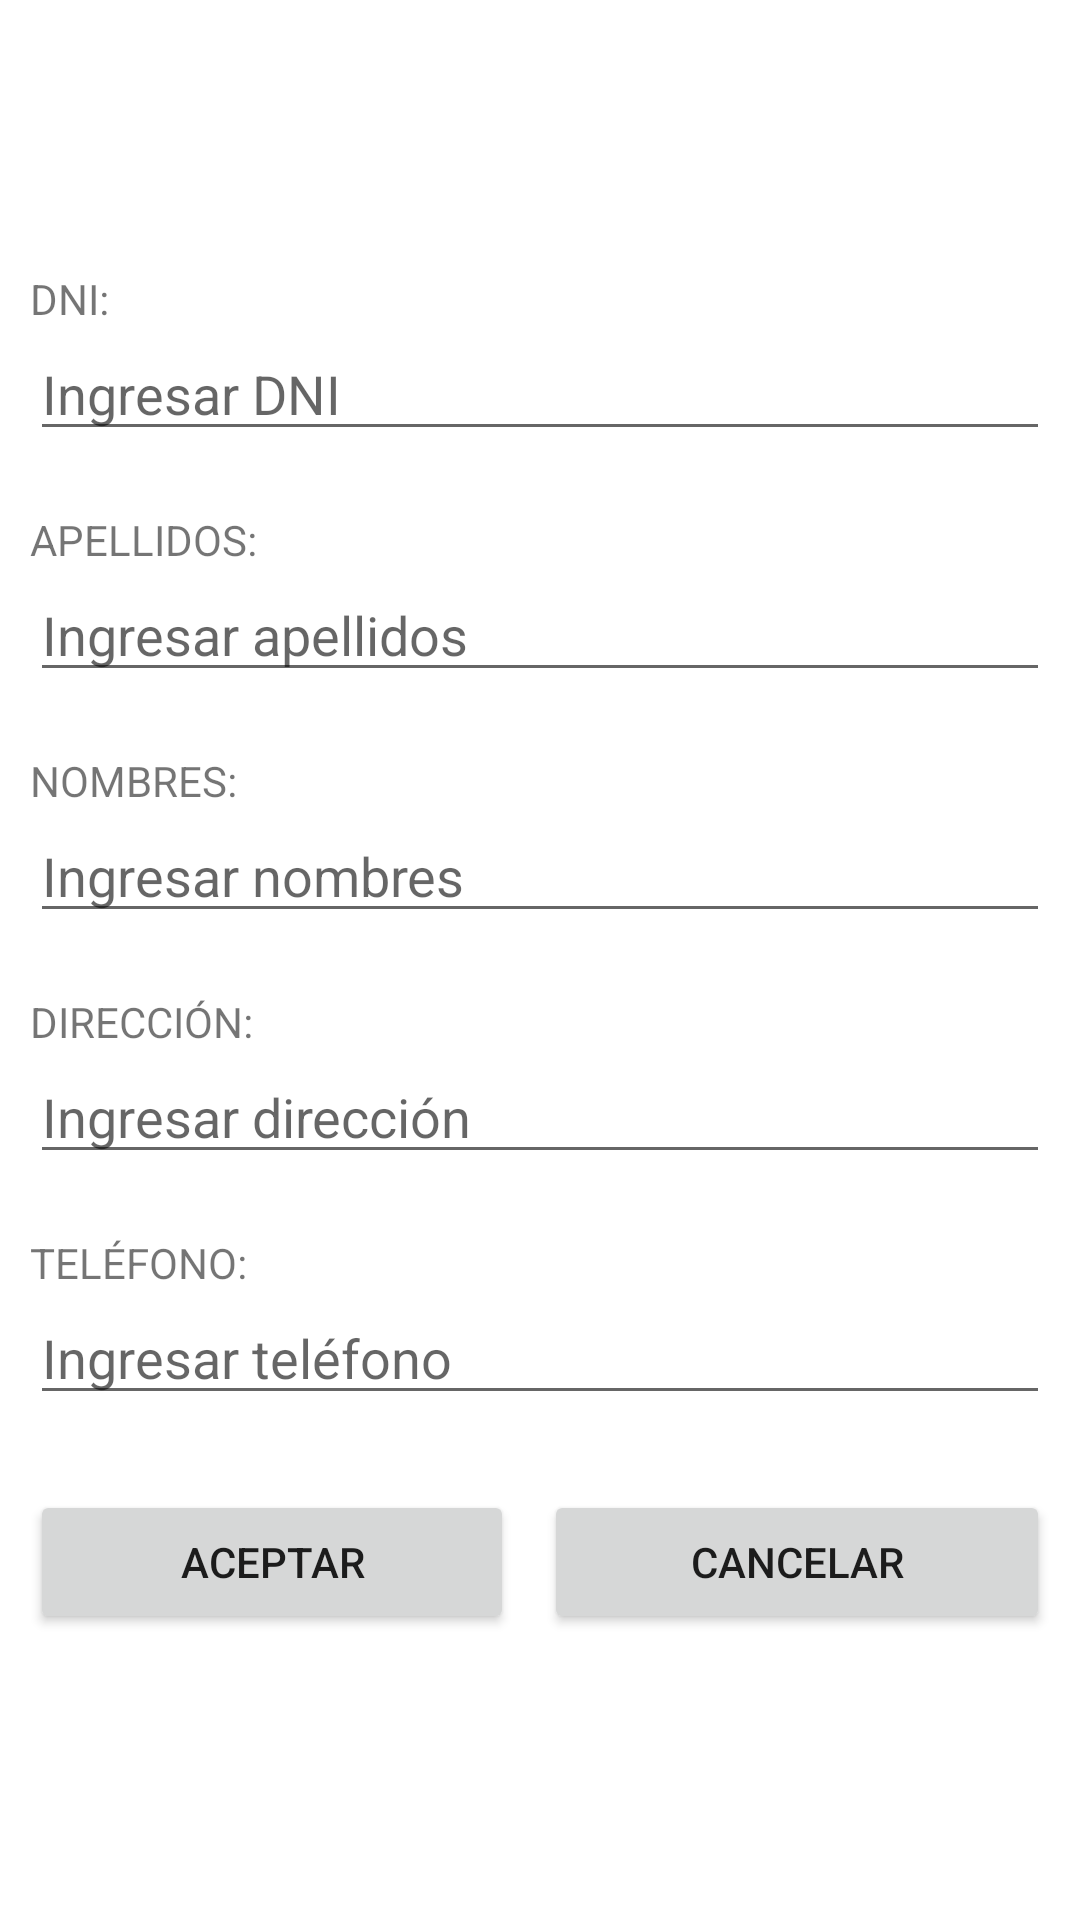

This screen was rendered from an Android layout file. Write that file and the resources it references.
<!-- AndroidManifest.xml: application theme Theme.Tarea06 -->
<!-- res/layout/fragment_edit_cliente.xml -->
<?xml version="1.0" encoding="utf-8"?>
<FrameLayout xmlns:android="http://schemas.android.com/apk/res/android"
    xmlns:tools="http://schemas.android.com/tools"
    android:layout_width="match_parent"
    android:layout_height="match_parent"
    tools:context=".FragmentEditCliente">

    
    <LinearLayout
        android:layout_width="match_parent"
        android:layout_height="match_parent"
        android:orientation="vertical"
        android:gravity="center">

        <LinearLayout
            android:layout_width="match_parent"
            android:layout_height="wrap_content"
            android:orientation="vertical"
            android:layout_marginHorizontal="10dp"
            android:layout_marginVertical="10dp">

            <TextView
                android:layout_width="match_parent"
                android:layout_height="wrap_content"
                android:text="DNI:"/>

            <EditText
                android:id="@+id/et_dni"
                android:inputType="number"
                android:layout_width="match_parent"
                android:layout_height="wrap_content"
                android:hint="Ingresar DNI"/>
        </LinearLayout>

        <LinearLayout
            android:layout_width="match_parent"
            android:layout_height="wrap_content"
            android:orientation="vertical"
            android:layout_marginHorizontal="10dp"
            android:layout_marginVertical="10dp">

            <TextView
                android:layout_width="match_parent"
                android:layout_height="wrap_content"
                android:text="APELLIDOS:"/>

            <EditText
                android:id="@+id/et_apellidos"
                android:layout_width="match_parent"
                android:layout_height="wrap_content"
                android:hint="Ingresar apellidos"/>
        </LinearLayout>

        <LinearLayout
            android:layout_width="match_parent"
            android:layout_height="wrap_content"
            android:orientation="vertical"
            android:layout_marginHorizontal="10dp"
            android:layout_marginVertical="10dp">

            <TextView
                android:layout_width="match_parent"
                android:layout_height="wrap_content"
                android:text="NOMBRES:"/>

            <EditText
                android:id="@+id/et_nombres"
                android:layout_width="match_parent"
                android:layout_height="wrap_content"
                android:hint="Ingresar nombres"/>
        </LinearLayout>

        <LinearLayout
            android:layout_width="match_parent"
            android:layout_height="wrap_content"
            android:orientation="vertical"
            android:layout_marginHorizontal="10dp"
            android:layout_marginVertical="10dp">

            <TextView
                android:layout_width="match_parent"
                android:layout_height="wrap_content"
                android:text="DIRECCIÓN:"/>

            <EditText
                android:id="@+id/et_direccion"
                android:layout_width="match_parent"
                android:layout_height="wrap_content"
                android:hint="Ingresar dirección"/>
        </LinearLayout>

        <LinearLayout
            android:layout_width="match_parent"
            android:layout_height="wrap_content"
            android:orientation="vertical"
            android:layout_marginHorizontal="10dp"
            android:layout_marginVertical="10dp">

            <TextView
                android:layout_width="match_parent"
                android:layout_height="wrap_content"
                android:text="TELÉFONO:"/>

            <EditText
                android:id="@+id/et_telefono"
                android:inputType="phone"
                android:layout_width="match_parent"
                android:layout_height="wrap_content"
                android:hint="Ingresar teléfono"/>
        </LinearLayout>

        <LinearLayout
            android:layout_width="match_parent"
            android:layout_height="wrap_content"
            android:orientation="horizontal"
            android:layout_marginHorizontal="10dp"
            android:layout_marginVertical="15dp">

            <android.widget.Button
                android:id="@+id/btn_aceptar"
                android:layout_width="wrap_content"
                android:layout_height="wrap_content"
                android:layout_weight="1"
                android:layout_marginEnd="5dp"
                android:text="Aceptar"/>

            <android.widget.Button
                android:id="@+id/btn_cancelar"
                android:layout_width="wrap_content"
                android:layout_height="wrap_content"
                android:layout_weight="1"
                android:layout_marginStart="5dp"
                android:text="Cancelar"/>
        </LinearLayout>
    </LinearLayout>
</FrameLayout>
<!-- resources referenced by this layout -->
<resources>
  <style name="Theme.Tarea06" parent="Theme.MaterialComponents.DayNight.NoActionBar">
          
          <item name="colorPrimary">@color/purple_500</item>
          <item name="colorPrimaryVariant">@color/purple_700</item>
          <item name="colorOnPrimary">@color/white</item>
          
          <item name="colorSecondary">@color/teal_200</item>
          <item name="colorSecondaryVariant">@color/teal_700</item>
          <item name="colorOnSecondary">@color/black</item>
          
          <item name="android:statusBarColor" tools:targetApi="l">?attr/colorPrimaryVariant</item>
          
      </style>
  <!-- not gathered from this repository: default colours our renderer supplied (Android Studio template values) -->
  <color name="purple_500">#FF6200EE</color>
  <color name="purple_700">#FF3700B3</color>
  <color name="teal_200">#FF03DAC5</color>
  <color name="teal_700">#FF018786</color>
  <color name="black">#FF000000</color>
  <color name="white">#FFFFFFFF</color>
</resources>
